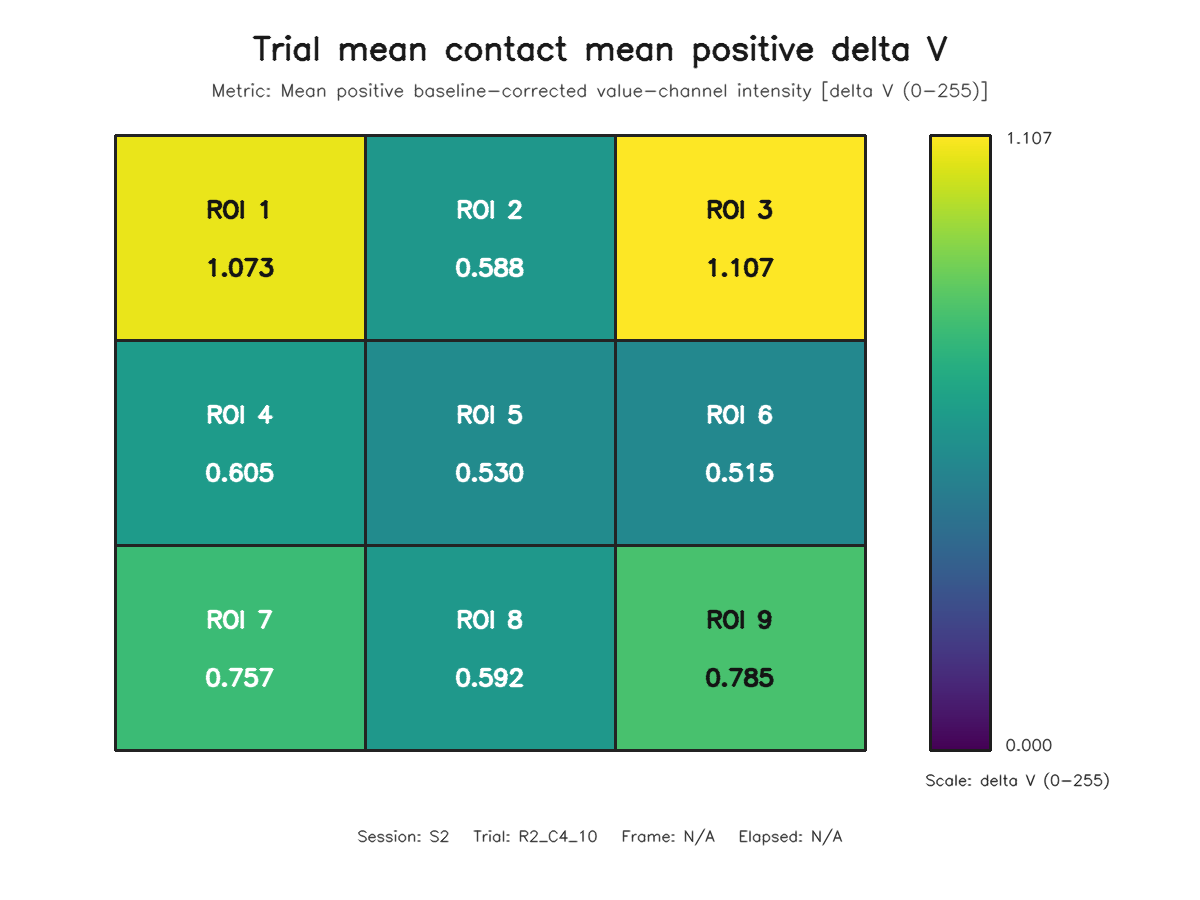

The file beside this chart, header and first rows:
roi, row, column, value
1, 1, 1, 1.073
2, 1, 2, 0.5879
3, 1, 3, 1.107
4, 2, 1, 0.6053
5, 2, 2, 0.53
6, 2, 3, 0.5153
7, 3, 1, 0.7572
8, 3, 2, 0.5921
9, 3, 3, 0.7848
